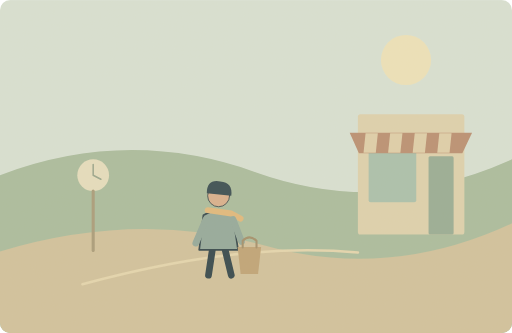
t = 0.00 s
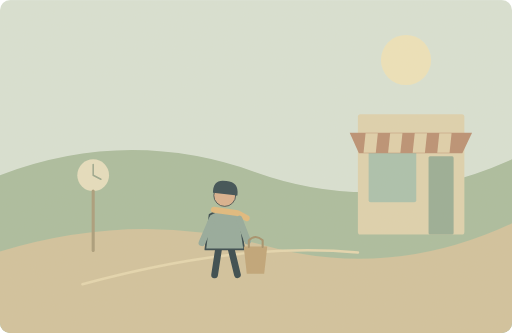
t = 1.25 s
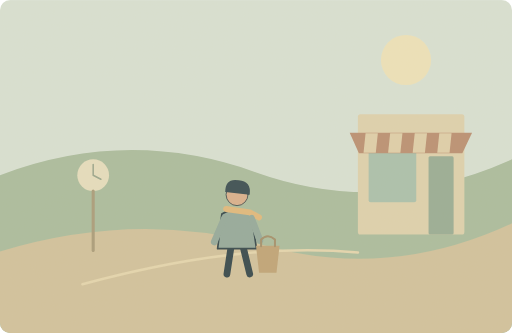
t = 3.75 s
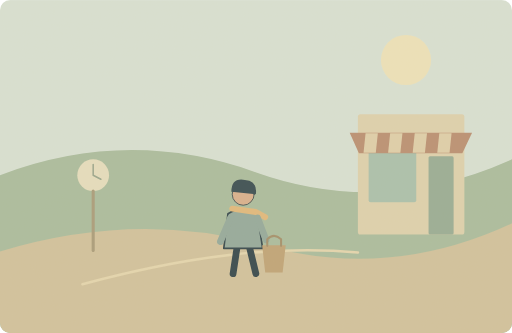
t = 5.00 s
t = 6.25 s: frame unchanged from t = 3.75 s, image omitted
t = 8.75 s: frame unchanged from t = 1.25 s, image omitted

The animated SVG that drew these frames (rendered in a browser with its animation timeline set to each time). Animation: 1 SMIL element (animateTransform=1); one cycle of 10.00 s, repeats indefinitely.

<svg xmlns="http://www.w3.org/2000/svg" width="1000" height="650" viewBox="0 0 1000 650" role="img" aria-labelledby="title desc"><title id="title">单词小故事</title><desc id="desc">Walking to the shops takes about ten minutes.</desc><metadata>{"wordId": "walking", "dailyExample": "Walking to the shops takes about ten minutes.", "source": "https://github.com/go1app/word-atlas/blob/main/public/atlas/entries/3.json", "attribution": "Word Atlas contributors — CC BY 4.0", "license": "https://creativecommons.org/licenses/by/4.0/", "changes": "New original vector animation interpreting the daily example.", "durationSeconds": 10}</metadata><defs><clipPath id="frame"><rect width="1000" height="650" rx="20"/></clipPath><filter id="paper"><feTurbulence type="fractalNoise" baseFrequency=".74" numOctaves="3" stitchTiles="stitch"/><feColorMatrix type="saturate" values="0"/><feComponentTransfer><feFuncA type="linear" slope=".065"/></feComponentTransfer><feBlend in="SourceGraphic" mode="soft-light"/></filter><filter id="glow" x="-100%" y="-100%" width="300%" height="300%"><feGaussianBlur stdDeviation="8"/></filter></defs><g clip-path="url(#frame)"><rect x="0" y="0" width="1000" height="650" rx="0" fill="#d8e2d6" /><circle cx="793" cy="117" r="49" fill="#eee4bb" /><path d="M0 342Q250 247 499 336T1000 311V650H0Z" fill="#a8bc9e" stroke="none" stroke-width="2" stroke-linecap="round" stroke-linejoin="round" /><path d="M0 491Q270 410 515 479T1000 436V650H0Z" fill="#d1c29c" stroke="none" stroke-width="2" stroke-linecap="round" stroke-linejoin="round" /><rect x="699" y="223" width="208" height="235" rx="5" fill="#ded2ae" /><rect x="720" y="284" width="93" height="111" rx="4" fill="#a8c1ad" /><rect x="837" y="305" width="49" height="153" rx="3" fill="#96ac94" /><path d="M683 259H922L903 299H701Z" fill="#b88d70" stroke="none" stroke-width="2" stroke-linecap="round" stroke-linejoin="round" /><path d="M714 260l-4 38h24l4 -38Z" fill="#dfd0aa" stroke="none" stroke-width="2" stroke-linecap="round" stroke-linejoin="round" /><path d="M762 260l-4 38h24l4 -38Z" fill="#dfd0aa" stroke="none" stroke-width="2" stroke-linecap="round" stroke-linejoin="round" /><path d="M810 260l-4 38h24l4 -38Z" fill="#dfd0aa" stroke="none" stroke-width="2" stroke-linecap="round" stroke-linejoin="round" /><path d="M858 260l-4 38h24l4 -38Z" fill="#dfd0aa" stroke="none" stroke-width="2" stroke-linecap="round" stroke-linejoin="round" /><path d="M161 555Q471 471 699 493" fill="none" stroke="#e5d7af" stroke-width="5" stroke-linecap="round" stroke-linejoin="round" /><circle cx="182" cy="342" r="31" fill="#e6dfbf" /><path d="M182 321V342L197 350" fill="none" stroke="#97a58c" stroke-width="3" stroke-linecap="round" stroke-linejoin="round" /><path d="M182 373V489" fill="none" stroke="#a79a78" stroke-width="6" stroke-linecap="round" stroke-linejoin="round" /><g transform="translate(451 435)"><g><animateTransform attributeName="transform" type="translate" values="-24 0;24 -3;-24 0" keyTimes="0;.5;1" dur="10s" repeatCount="indefinite"/><g transform="translate(0 0) scale(1.65)" stroke="#2c4148" stroke-linecap="round" stroke-linejoin="round"><path d="M-7 29L-12 62M7 29L15 62" fill="none" stroke="#2c4148" stroke-width="8" stroke-linecap="round" stroke-linejoin="round" /><path d="M-18 -9Q0 -20 17 -8L23 32H-23Z" fill="#91a89b" stroke="#2c4148" stroke-width="2" stroke-linecap="round" stroke-linejoin="round" /><circle cx="0" cy="-32" r="13" fill="#d9af8c" /><path d="M-14 -35Q-14 -52 2 -49Q17 -48 15 -32Z" fill="#32474e" stroke="none" stroke-width="2" stroke-linecap="round" stroke-linejoin="round" /><path d="M-13 -15L15 -11 26 -5" fill="none" stroke="#e1b97b" stroke-width="7" stroke-linecap="round" stroke-linejoin="round" /><path d="M-15 -4L-27 24M17 -4L27 22" fill="none" stroke="#91a89b" stroke-width="8" stroke-linecap="round" stroke-linejoin="round" /></g><path d="M37 47H83L77 100H43Z" fill="#bea275" stroke="none" stroke-width="2" stroke-linecap="round" stroke-linejoin="round" /><path d="M47 48V35Q60 22 74 35V48" fill="none" stroke="#a18d68" stroke-width="4" stroke-linecap="round" stroke-linejoin="round" /></g></g><rect width="1000" height="650" fill="#ddc8a0" opacity=".14" filter="url(#paper)" pointer-events="none"/></g></svg>
